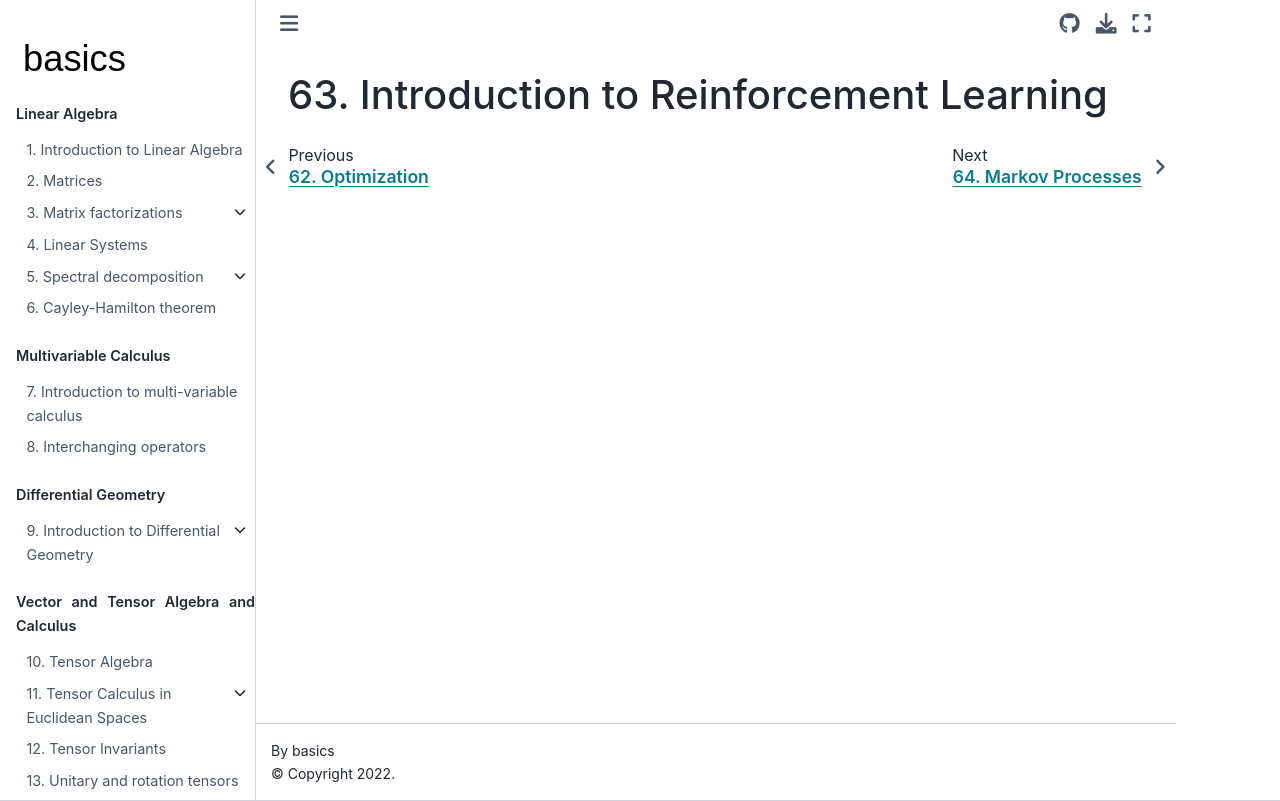

repository: Basics2022/bbooks-math-miscellanea · page: ch/rl/intro.html · generator: jekyll

(rl:intro)=
# Introduction to Reinforcement Learning
